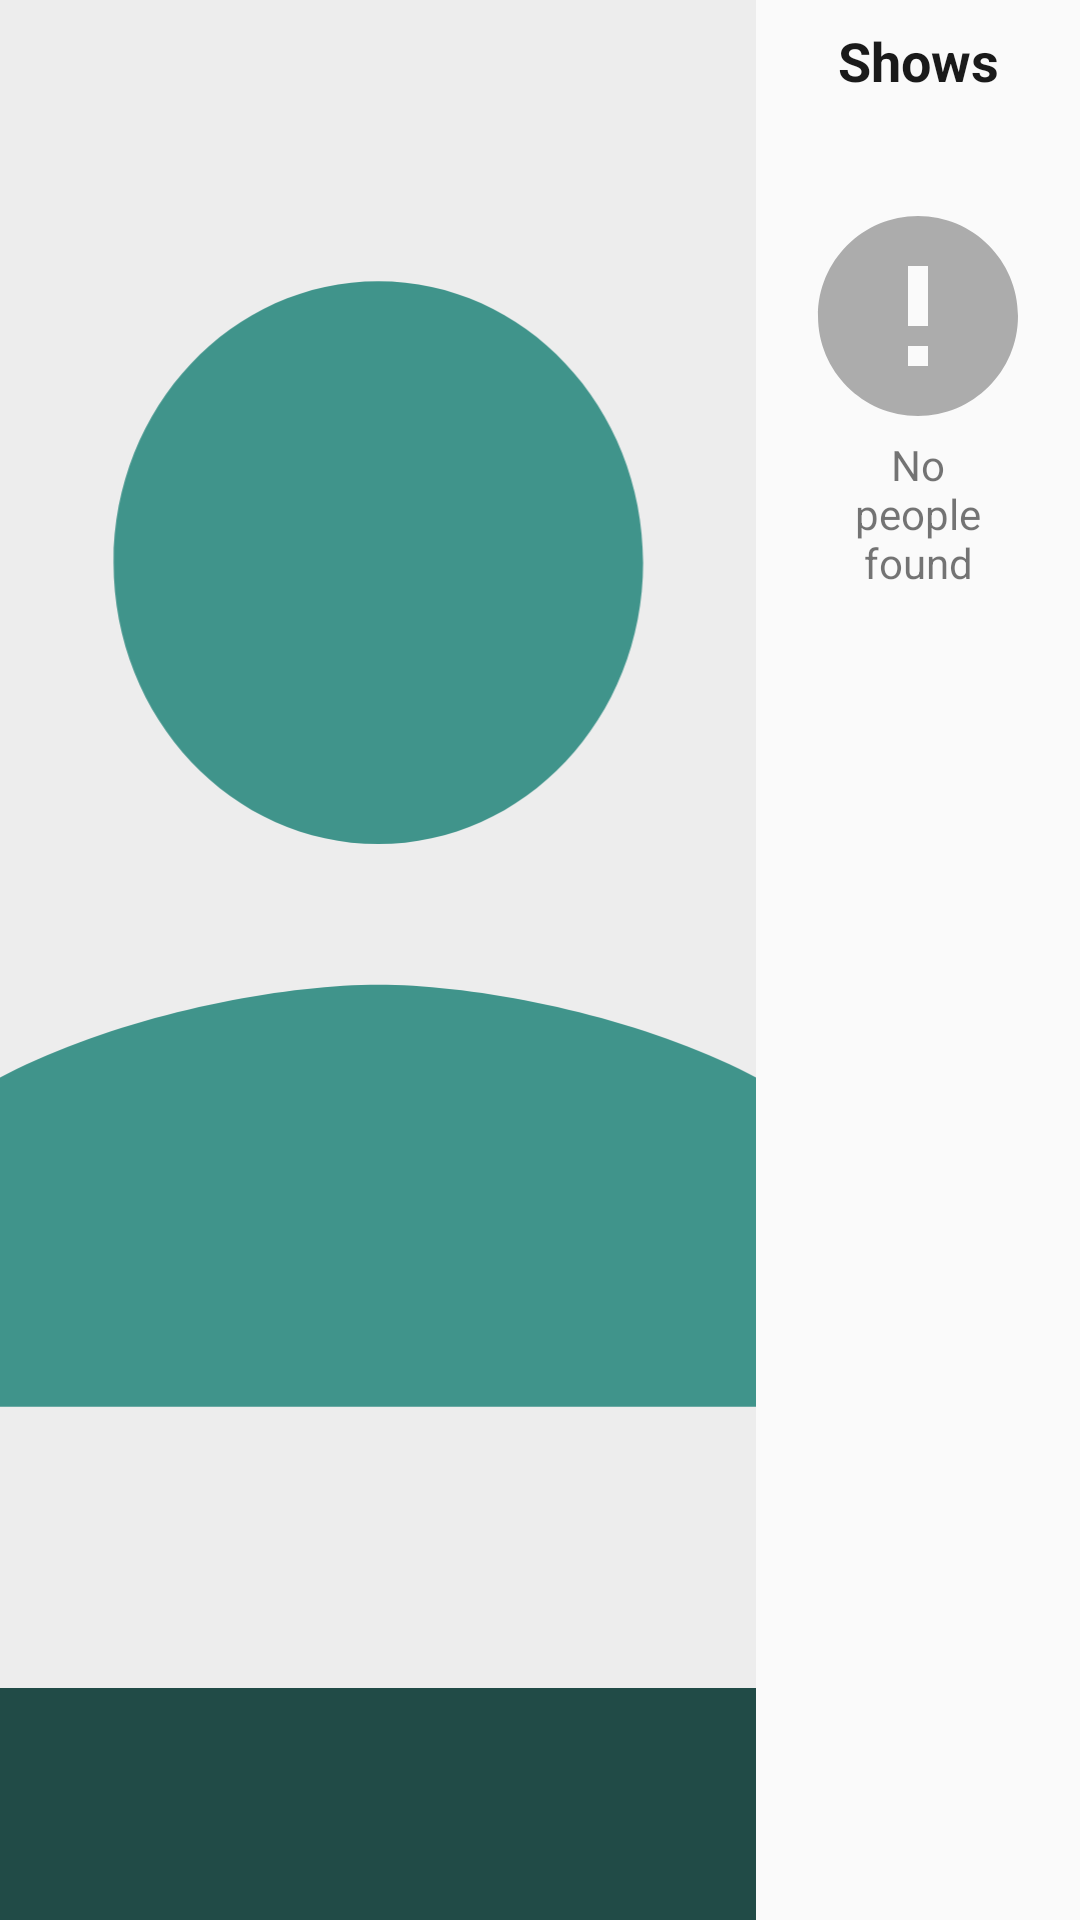

Produce the Android XML layout that renders to this screen, including the resource entries it uses.
<!-- AndroidManifest.xml: application theme AppTheme -->
<!-- res/layout/fragment_people_detail.xml -->
<?xml version="1.0" encoding="utf-8"?>
<androidx.constraintlayout.widget.ConstraintLayout xmlns:android="http://schemas.android.com/apk/res/android"
    android:layout_width="match_parent"
    android:layout_height="match_parent"
    xmlns:app="http://schemas.android.com/apk/res-auto"
    xmlns:tools="http://schemas.android.com/tools">

    <ImageView
        android:id="@+id/fragmentPeopleDetailImageView"
        android:layout_width="0dp"
        android:layout_height="0dp"
        android:background="@color/backgroundItemSeason"
        android:scaleType="centerCrop"
        android:src="@drawable/ic_person_24dp"
        app:layout_constraintBottom_toTopOf="@+id/itemPeopleDetailTextViewName"
        app:layout_constraintStart_toStartOf="parent"
        app:layout_constraintTop_toTopOf="parent"
        app:layout_constraintWidth_percent="0.7" />

    <com.google.android.material.textview.MaterialTextView
        android:id="@+id/itemPeopleDetailTextViewName"
        style="@style/TitleTextViewBold"
        android:layout_width="0dp"
        android:padding="@dimen/default_size_x2"
        android:textColor="@color/white"
        android:lines="2"
        android:background="@color/colorPrimaryDark"
        android:gravity="center"
        app:layout_constraintEnd_toEndOf="@+id/fragmentPeopleDetailImageView"
        app:layout_constraintStart_toStartOf="parent"
        app:layout_constraintBottom_toBottomOf="parent"/>

    <com.google.android.material.textview.MaterialTextView
        android:id="@+id/itemPeopleDetailTextViewShowTitle"
        style="@style/TitleTextViewBold"
        android:layout_width="0dp"
        android:gravity="center"
        android:text="@string/fragment_people_detail_show_title"
        app:layout_constraintTop_toTopOf="parent"
        app:layout_constraintStart_toEndOf="@+id/fragmentPeopleDetailImageView"
        app:layout_constraintEnd_toEndOf="parent"/>

    <View
        android:id="@+id/line"
        android:layout_width="0dp"
        android:layout_height="1dp"
        android:background="@color/backgroundFollow"
        app:layout_constraintTop_toBottomOf="@+id/itemPeopleDetailTextViewShowTitle"
        app:layout_constraintEnd_toEndOf="parent"
        app:layout_constraintEnd_toStartOf="@+id/fragmentPeopleDetailImageView"/>

    <TextView
        android:id="@+id/fragmentShowsTextViewError"
        style="@style/ErrorEmptyTextView"
        android:layout_width="0dp"
        android:text="@string/fragment_people_empty_list"
        app:layout_constraintTop_toBottomOf="@+id/line"
        app:layout_constraintStart_toEndOf="@+id/fragmentPeopleDetailImageView"
        app:layout_constraintEnd_toEndOf="parent"/>

    <androidx.recyclerview.widget.RecyclerView
        android:id="@+id/fragmentPeopleDetailRecyclerView"
        android:layout_width="0dp"
        android:layout_height="0dp"
        android:layout_margin="5dp"
        tools:listitem="@layout/item_people_detail"
        app:layoutManager="androidx.recyclerview.widget.LinearLayoutManager"
        app:layout_constraintTop_toBottomOf="@+id/line"
        app:layout_constraintStart_toEndOf="@+id/fragmentPeopleDetailImageView"
        app:layout_constraintEnd_toEndOf="parent"
        app:layout_constraintBottom_toBottomOf="parent"
        android:visibility="gone"/>

</androidx.constraintlayout.widget.ConstraintLayout>
<!-- res/layout/item_people_detail.xml (included above) -->
<?xml version="1.0" encoding="utf-8"?>
<androidx.constraintlayout.widget.ConstraintLayout
    xmlns:android="http://schemas.android.com/apk/res/android"
    android:layout_width="match_parent"
    android:layout_height="wrap_content"
    android:layout_marginBottom="@dimen/default_size"
    xmlns:app="http://schemas.android.com/apk/res-auto">

    <ImageView
        android:id="@+id/itemPeopleDetailImageView"
        android:layout_width="match_parent"
        android:layout_height="180dp"
        android:scaleType="centerCrop"
        android:background="@color/backgroundItemSeason"
        android:src="@drawable/ic_slideshow_black_24dp"
        app:layout_constraintTop_toTopOf="parent"
        app:layout_constraintStart_toStartOf="parent"
        app:layout_constraintEnd_toEndOf="parent"/>

    <com.google.android.material.textview.MaterialTextView
        android:id="@+id/itemPeopleDetailTextViewName"
        style="@style/ItemTextView"
        android:layout_width="match_parent"
        android:textColor="@color/white"
        android:lines="2"
        android:gravity="center"
        android:background="@color/colorPrimaryDark"
        app:layout_constraintTop_toBottomOf="@+id/itemPeopleDetailImageView"/>

</androidx.constraintlayout.widget.ConstraintLayout>
<!-- resources referenced by this layout -->
<resources>
  <color name="backgroundFollow">#48AA6C</color>
  <color name="backgroundItemSeason">#EDEDED</color>
  <color name="colorPrimaryDark">#214B47</color>
  <color name="white">#FFFFFF</color>
  <dimen name="default_size">8dp</dimen>
  <dimen name="default_size_x2">16dp</dimen>
  <!-- drawable ic_person_24dp (drawable) -->
  <vector android:height="85dp" android:tint="@color/colorPrimary"
      android:viewportHeight="24.0" android:viewportWidth="24.0"
      android:width="80dp" xmlns:android="http://schemas.android.com/apk/res/android">
      <path android:fillColor="#FF000000" android:pathData="M12,12c2.21,0 4,-1.79 4,-4s-1.79,-4 -4,-4 -4,1.79 -4,4 1.79,4 4,4zM12,14c-2.67,0 -8,1.34 -8,4v2h16v-2c0,-2.66 -5.33,-4 -8,-4z"/>
  </vector>
  <!-- drawable ic_slideshow_black_24dp (drawable) -->
  <vector android:height="85dp" android:tint="@color/colorPrimary"
      android:viewportHeight="24.0" android:viewportWidth="24.0"
      android:width="85dp" xmlns:android="http://schemas.android.com/apk/res/android">
      <path android:fillColor="#FF000000" android:pathData="M10,8v8l5,-4 -5,-4zM19,3L5,3c-1.1,0 -2,0.9 -2,2v14c0,1.1 0.9,2 2,2h14c1.1,0 2,-0.9 2,-2L21,5c0,-1.1 -0.9,-2 -2,-2zM19,19L5,19L5,5h14v14z"/>
  </vector>
  <string name="fragment_people_detail_show_title">Shows</string>
  <string name="fragment_people_empty_list">No people found</string>
  <style name="ErrorEmptyTextView" parent="Widget.AppCompat.TextView">
          <item name="android:layout_width">match_parent</item>
          <item name="android:layout_height">wrap_content</item>
          <item name="android:drawableTop">@drawable/ic_error_80dp</item>
          <item name="android:padding">@dimen/default_size_x3</item>
          <item name="android:gravity">center</item>
      </style>
  <style name="ItemTextView" parent="Widget.MaterialComponents.TextView">
          <item name="android:layout_width">match_parent</item>
          <item name="android:layout_height">wrap_content</item>
          <item name="android:textColor">@color/textColor</item>
          <item name="android:textSize">@dimen/summary_show_item</item>
          <item name="android:padding">@dimen/default_size</item>
      </style>
  <style name="TitleTextViewBold" parent="Widget.MaterialComponents.TextView">
          <item name="android:layout_width">wrap_content</item>
          <item name="android:layout_height">wrap_content</item>
          <item name="android:textColor">@color/textColor</item>
          <item name="android:textSize">@dimen/title_show_item</item>
          <item name="android:padding">@dimen/default_size</item>
          <item name="android:textStyle">bold</item>
      </style>
  <style name="AppTheme" parent="Theme.AppCompat.Light.DarkActionBar">
          
          <item name="colorPrimary">@color/colorPrimary</item>
          <item name="colorPrimaryDark">@color/colorPrimaryDark</item>
          <item name="colorAccent">@color/colorAccent</item>
      </style>
  <color name="colorPrimary">#40948B</color>
  <!-- drawable ic_error_80dp (drawable) -->
  <vector android:height="80dp" android:tint="#ACACAC"
      android:viewportHeight="24.0" android:viewportWidth="24.0"
      android:width="80dp" xmlns:android="http://schemas.android.com/apk/res/android">
      <path android:fillColor="#FF000000" android:pathData="M12,2C6.48,2 2,6.48 2,12s4.48,10 10,10 10,-4.48 10,-10S17.52,2 12,2zM13,17h-2v-2h2v2zM13,13h-2L11,7h2v6z"/>
  </vector>
  <dimen name="default_size_x3">24dp</dimen>
  <color name="textColor">#1A1A1A</color>
  <dimen name="summary_show_item">16sp</dimen>
  <dimen name="title_show_item">18sp</dimen>
  <color name="colorAccent">#3F3F3F</color>
</resources>
